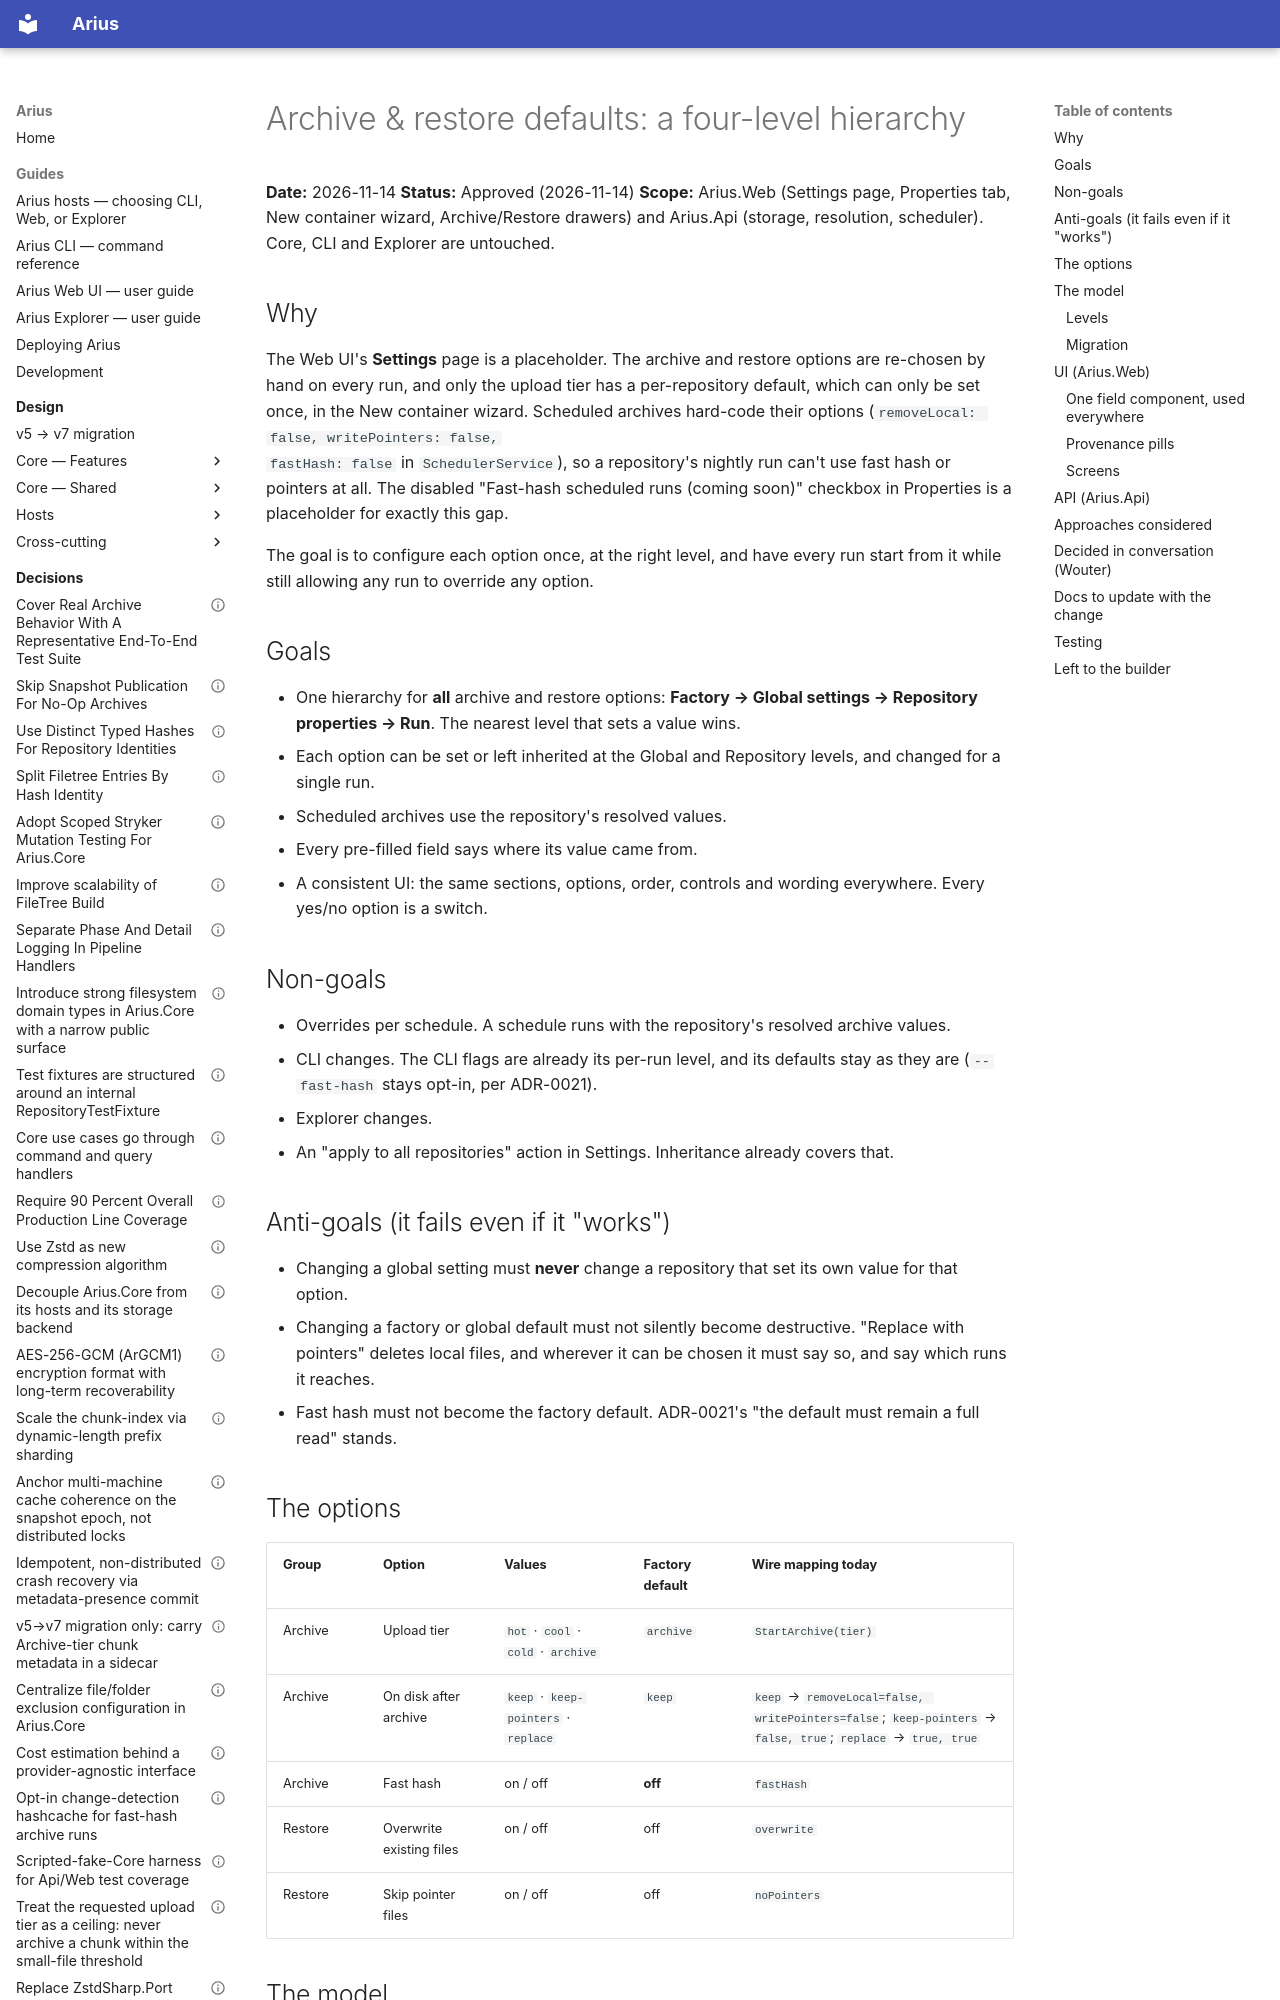

repository: woutervanranst/Arius7 · page: history/superpowers/2026-11-14-archive-restore-defaults-design/index.html · generator: mkdocs

# Archive & restore defaults: a four-level hierarchy

**Date:** 2026-11-14
**Status:** Approved (2026-11-14)
**Scope:** Arius.Web (Settings page, Properties tab, New container wizard, Archive/Restore drawers) and
Arius.Api (storage, resolution, scheduler). Core, CLI and Explorer are untouched.

## Why

The Web UI's **Settings** page is a placeholder. The archive and restore options are re-chosen by hand on
every run, and only the upload tier has a per-repository default, which can only be set once, in the New
container wizard. Scheduled archives hard-code their options (`removeLocal: false, writePointers: false,
fastHash: false` in `SchedulerService`), so a repository's nightly run can't use fast hash or pointers
at all. The disabled "Fast-hash scheduled runs (coming soon)" checkbox in Properties is a placeholder for exactly this gap.

The goal is to configure each option once, at the right level, and have every run start from it while
still allowing any run to override any option.

## Goals

- One hierarchy for **all** archive and restore options: **Factory → Global settings → Repository
  properties → Run**. The nearest level that sets a value wins.
- Each option can be set or left inherited at the Global and Repository levels, and changed for a single run.
- Scheduled archives use the repository's resolved values.
- Every pre-filled field says where its value came from.
- A consistent UI: the same sections, options, order, controls and wording everywhere. Every yes/no option is a switch.

## Non-goals

- Overrides per schedule. A schedule runs with the repository's resolved archive values.
- CLI changes. The CLI flags are already its per-run level, and its defaults stay as they are
  (`--fast-hash` stays opt-in, per ADR-0021).
- Explorer changes.
- An "apply to all repositories" action in Settings. Inheritance already covers that.

## Anti-goals (it fails even if it "works")

- Changing a global setting must **never** change a repository that set its own value for that option.
- Changing a factory or global default must not silently become destructive. "Replace with pointers"
  deletes local files, and wherever it can be chosen it must say so, and say which runs it reaches.
- Fast hash must not become the factory default. ADR-0021's "the default must remain a full read" stands.

## The options

| Group | Option | Values | Factory default | Wire mapping today |
|---|---|---|---|---|
| Archive | Upload tier | `hot` · `cool` · `cold` · `archive` | `archive` | `StartArchive(tier)` |
| Archive | On disk after archive | `keep` · `keep-pointers` · `replace` | `keep` | `keep` → `removeLocal=false, writePointers=false`; `keep-pointers` → `false, true`; `replace` → `true, true` |
| Archive | Fast hash | on / off | **off** | `fastHash` |
| Restore | Overwrite existing files | on / off | off | `overwrite` |
| Restore | Skip pointer files | on / off | off | `noPointers` |

## The model
